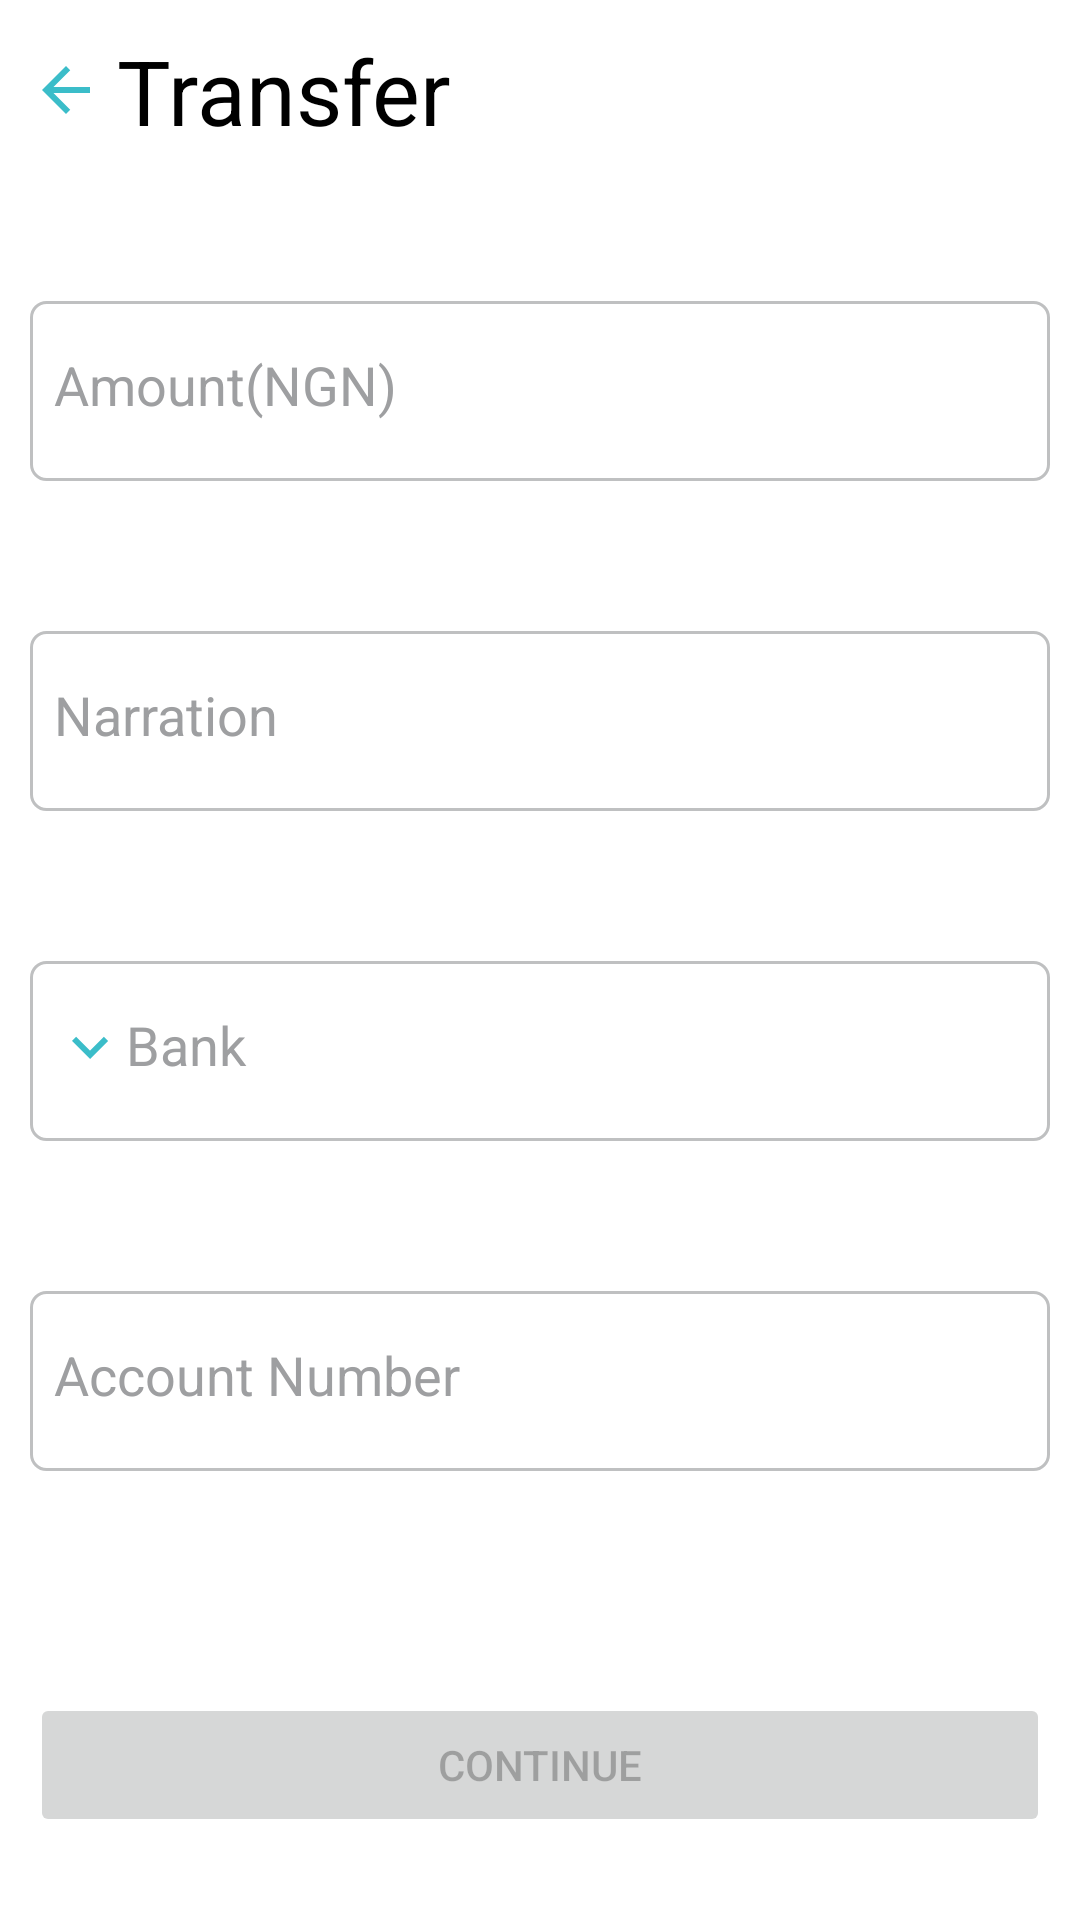

Layout XML and referenced resources for this Android screen:
<!-- AndroidManifest.xml: application theme Theme.Paynow -->
<!-- res/layout/fragment_transfer.xml -->
<?xml version="1.0" encoding="utf-8"?>
<androidx.core.widget.NestedScrollView xmlns:android="http://schemas.android.com/apk/res/android"
    xmlns:app="http://schemas.android.com/apk/res-auto"
    xmlns:tools="http://schemas.android.com/tools"
    android:layout_width="match_parent"
    android:layout_height="match_parent"
    android:fillViewport="true"
    tools:context=".transfer.presentation.TransferFragment">

    <androidx.constraintlayout.widget.ConstraintLayout
        android:id="@+id/top"
        android:layout_width="match_parent"
        android:layout_height="match_parent">

        <TextView
            android:id="@+id/transfer"
            android:layout_width="wrap_content"
            android:layout_height="wrap_content"
            android:layout_marginStart="10dp"
            android:layout_marginTop="10dp"
            android:drawablePadding="5dp"
            android:text="@string/transfer"
            android:textColor="@color/black"
            android:textSize="30sp"
            app:drawableStartCompat="@drawable/ic_back"
            app:layout_constraintStart_toStartOf="parent"
            app:layout_constraintTop_toTopOf="parent" />

        <com.google.android.material.textfield.TextInputLayout
            android:id="@+id/amount_til"
            style="@style/Widget.MaterialComponents.TextInputLayout.OutlinedBox"
            android:layout_width="match_parent"
            android:layout_height="wrap_content"
            android:layout_marginHorizontal="10dp"
            android:layout_marginTop="50dp"
            android:background="@drawable/edittext_bg_rounded_corners"
            android:gravity="center_vertical"
            android:minHeight="60dp"
            android:textColorHint="@color/hint"
            app:hintTextColor="@color/hint"
            app:layout_constraintEnd_toEndOf="parent"
            app:layout_constraintStart_toStartOf="parent"
            app:layout_constraintTop_toBottomOf="@+id/transfer">

            <com.google.android.material.textfield.TextInputEditText
                android:id="@+id/amount_tiet"
                android:layout_width="match_parent"
                android:layout_height="40dp"
                android:layout_margin="8dp"
                android:background="@color/white"
                android:ellipsize="end"
                android:hint="@string/amount_ngn"
                android:inputType="number"
                android:maxLength="8"
                android:maxLines="1"
                android:textColor="@color/black"
                android:theme="@style/Theme.PaynowEditText" />
        </com.google.android.material.textfield.TextInputLayout>

        <com.google.android.material.textfield.TextInputLayout
            android:id="@+id/narration_til"
            style="@style/Widget.MaterialComponents.TextInputLayout.OutlinedBox"
            android:layout_width="match_parent"
            android:layout_height="wrap_content"
            android:layout_marginHorizontal="10dp"
            android:layout_marginTop="50dp"
            android:background="@drawable/edittext_bg_rounded_corners"
            android:gravity="center_vertical"
            android:minHeight="60dp"
            android:textColorHint="@color/hint"
            app:hintTextColor="@color/hint"
            app:layout_constraintEnd_toEndOf="parent"
            app:layout_constraintStart_toStartOf="parent"
            app:layout_constraintTop_toBottomOf="@+id/amount_til">

            <com.google.android.material.textfield.TextInputEditText
                android:id="@+id/narration_tiet"
                android:layout_width="match_parent"
                android:layout_height="40dp"
                android:layout_margin="8dp"
                android:background="@color/white"
                android:ellipsize="end"
                android:hint="@string/narration"
                android:inputType="text"
                android:maxLines="1"
                android:textColor="@color/black"
                android:theme="@style/Theme.PaynowEditText" />
        </com.google.android.material.textfield.TextInputLayout>

        <com.google.android.material.textfield.TextInputLayout
            android:id="@+id/bank_til"
            style="@style/Widget.MaterialComponents.TextInputLayout.OutlinedBox"
            android:layout_width="match_parent"
            android:layout_height="wrap_content"
            android:layout_marginHorizontal="10dp"
            android:layout_marginTop="50dp"
            android:background="@drawable/edittext_bg_rounded_corners"
            android:gravity="center_vertical"
            android:minHeight="60dp"
            android:textColorHint="@color/hint"
            app:hintTextColor="@color/hint"
            app:layout_constraintEnd_toEndOf="parent"
            app:layout_constraintStart_toStartOf="parent"
            app:layout_constraintTop_toBottomOf="@+id/narration_til">

            <com.google.android.material.textfield.TextInputEditText
                android:id="@+id/bank_tiet"
                android:layout_width="match_parent"
                android:layout_height="40dp"
                android:layout_margin="8dp"
                android:background="@color/white"
                android:drawableStart="@drawable/ic_down"
                android:ellipsize="end"
                android:focusable="false"
                android:hint="@string/bank"
                android:inputType="text"
                android:maxLines="1"
                android:textColor="@color/black"
                android:theme="@style/Theme.PaynowEditText" />
        </com.google.android.material.textfield.TextInputLayout>

        <ProgressBar
            android:id="@+id/bank_pb"
            android:layout_width="20dp"
            android:layout_height="20dp"
            android:layout_marginEnd="5dp"
            app:layout_constraintBottom_toBottomOf="@+id/bank_til"
            app:layout_constraintEnd_toEndOf="@+id/bank_til"
            app:layout_constraintTop_toTopOf="@+id/bank_til" />

        <com.google.android.material.textfield.TextInputLayout
            android:id="@+id/account_til"
            style="@style/Widget.MaterialComponents.TextInputLayout.OutlinedBox"
            android:layout_width="match_parent"
            android:layout_height="wrap_content"
            android:layout_marginHorizontal="10dp"
            android:layout_marginTop="50dp"
            android:background="@drawable/edittext_bg_rounded_corners"
            android:gravity="center_vertical"
            android:minHeight="60dp"
            android:textColorHint="@color/hint"
            app:hintTextColor="@color/hint"
            app:layout_constraintEnd_toEndOf="parent"
            app:layout_constraintStart_toStartOf="parent"
            app:layout_constraintTop_toBottomOf="@+id/bank_til">

            <com.google.android.material.textfield.TextInputEditText
                android:id="@+id/account_tiet"
                android:layout_width="match_parent"
                android:layout_height="40dp"
                android:layout_margin="8dp"
                android:background="@color/white"
                android:ellipsize="end"
                android:enabled="false"
                android:hint="@string/account_number"
                android:inputType="number"
                android:maxLength="10"
                android:maxLines="1"
                android:textColor="@color/black"
                android:theme="@style/Theme.PaynowEditText" />
        </com.google.android.material.textfield.TextInputLayout>

        <ProgressBar
            android:id="@+id/account_number_pb"
            android:layout_width="20dp"
            android:layout_height="20dp"
            android:layout_marginEnd="5dp"
            app:layout_constraintBottom_toBottomOf="@+id/account_til"
            app:layout_constraintEnd_toEndOf="@+id/account_til"
            app:layout_constraintTop_toTopOf="@+id/account_til" />

        <TextView
            android:id="@+id/account_name"
            android:layout_width="wrap_content"
            android:layout_height="wrap_content"
            android:layout_marginTop="5dp"
            android:textColor="@color/cyan"
            app:layout_constraintEnd_toEndOf="@+id/account_til"
            app:layout_constraintTop_toBottomOf="@+id/account_til" />


        <Button
            android:id="@+id/continue_btn"
            android:layout_width="match_parent"
            android:layout_height="wrap_content"
            android:layout_marginHorizontal="10dp"
            android:layout_marginTop="50dp"
            android:enabled="false"
            android:text="@string/_continue"
            app:layout_constraintEnd_toEndOf="parent"
            app:layout_constraintHorizontal_bias="0.5"
            app:layout_constraintStart_toStartOf="parent"
            app:layout_constraintTop_toBottomOf="@+id/account_name" />

        <ProgressBar
            android:id="@+id/progress"
            android:layout_width="wrap_content"
            android:layout_height="wrap_content"
            android:indeterminateTint="@color/cyan"
            android:visibility="gone"
            app:layout_constraintBottom_toBottomOf="parent"
            app:layout_constraintEnd_toEndOf="parent"
            app:layout_constraintHorizontal_bias="0.5"
            app:layout_constraintStart_toStartOf="parent"
            app:layout_constraintTop_toTopOf="parent" />
    </androidx.constraintlayout.widget.ConstraintLayout>
</androidx.core.widget.NestedScrollView>
<!-- resources referenced by this layout -->
<resources>
  <color name="black">#FF000000</color>
  <color name="cyan">#3BBDC9</color>
  <color name="hint">#9E9FA1</color>
  <color name="white">#FFFFFFFF</color>
  <!-- drawable edittext_bg_rounded_corners (drawable-v24) -->
  <?xml version="1.0" encoding="utf-8"?>
  <shape xmlns:android="http://schemas.android.com/apk/res/android"
      android:shape="rectangle">
      <corners android:radius="5dp" />
      <solid android:color="@color/white">
  
      </solid>
      <stroke
          android:width="1dp"
          android:color="@color/grey" />
  </shape>
  <!-- drawable ic_back (drawable) -->
  <vector android:autoMirrored="true" android:height="24dp"
      android:tint="#3BBDC9" android:viewportHeight="24"
      android:viewportWidth="24" android:width="24dp" xmlns:android="http://schemas.android.com/apk/res/android">
      <path android:fillColor="@android:color/white" android:pathData="M20,11H7.83l5.59,-5.59L12,4l-8,8 8,8 1.41,-1.41L7.83,13H20v-2z"/>
  </vector>
  <!-- drawable ic_down (drawable) -->
  <vector android:height="24dp" android:tint="#3BBDC9"
      android:viewportHeight="24" android:viewportWidth="24"
      android:width="24dp" xmlns:android="http://schemas.android.com/apk/res/android">
      <path android:fillColor="@android:color/white" android:pathData="M7.41,8.59L12,13.17l4.59,-4.58L18,10l-6,6 -6,-6 1.41,-1.41z"/>
  </vector>
  <string name="_continue">Continue</string>
  <string name="account_number">Account Number</string>
  <string name="amount_ngn">Amount(NGN)</string>
  <string name="bank">Bank</string>
  <string name="narration">Narration</string>
  <string name="transfer">Transfer</string>
  <style name="Theme.PaynowEditText" parent="Theme.MaterialComponents.Light.DarkActionBar">
          <item name="colorPrimary">@color/grey</item>
          <item name="colorPrimaryDark">@color/cyan</item>
          <item name="colorAccent">@color/cyan</item>
          <item name="android:statusBarColor" tools:targetApi="l">?attr/colorPrimaryVariant</item>
      </style>
  <style name="Theme.Paynow" parent="Theme.MaterialComponents.DayNight.NoActionBar">
          
          <item name="colorPrimary">@color/cyan</item>
          <item name="colorPrimaryVariant">@color/cyan</item>
          <item name="colorOnPrimary">@color/white</item>
          
          <item name="colorSecondary">@color/teal_200</item>
          <item name="colorSecondaryVariant">@color/teal_700</item>
          <item name="colorOnSecondary">@color/black</item>
          
          <item name="android:statusBarColor" tools:targetApi="l">?attr/colorPrimaryVariant</item>
          
      </style>
  <color name="grey">#BFC0C1</color>
  <color name="teal_200">#FF03DAC5</color>
  <color name="teal_700">#FF018786</color>
</resources>
